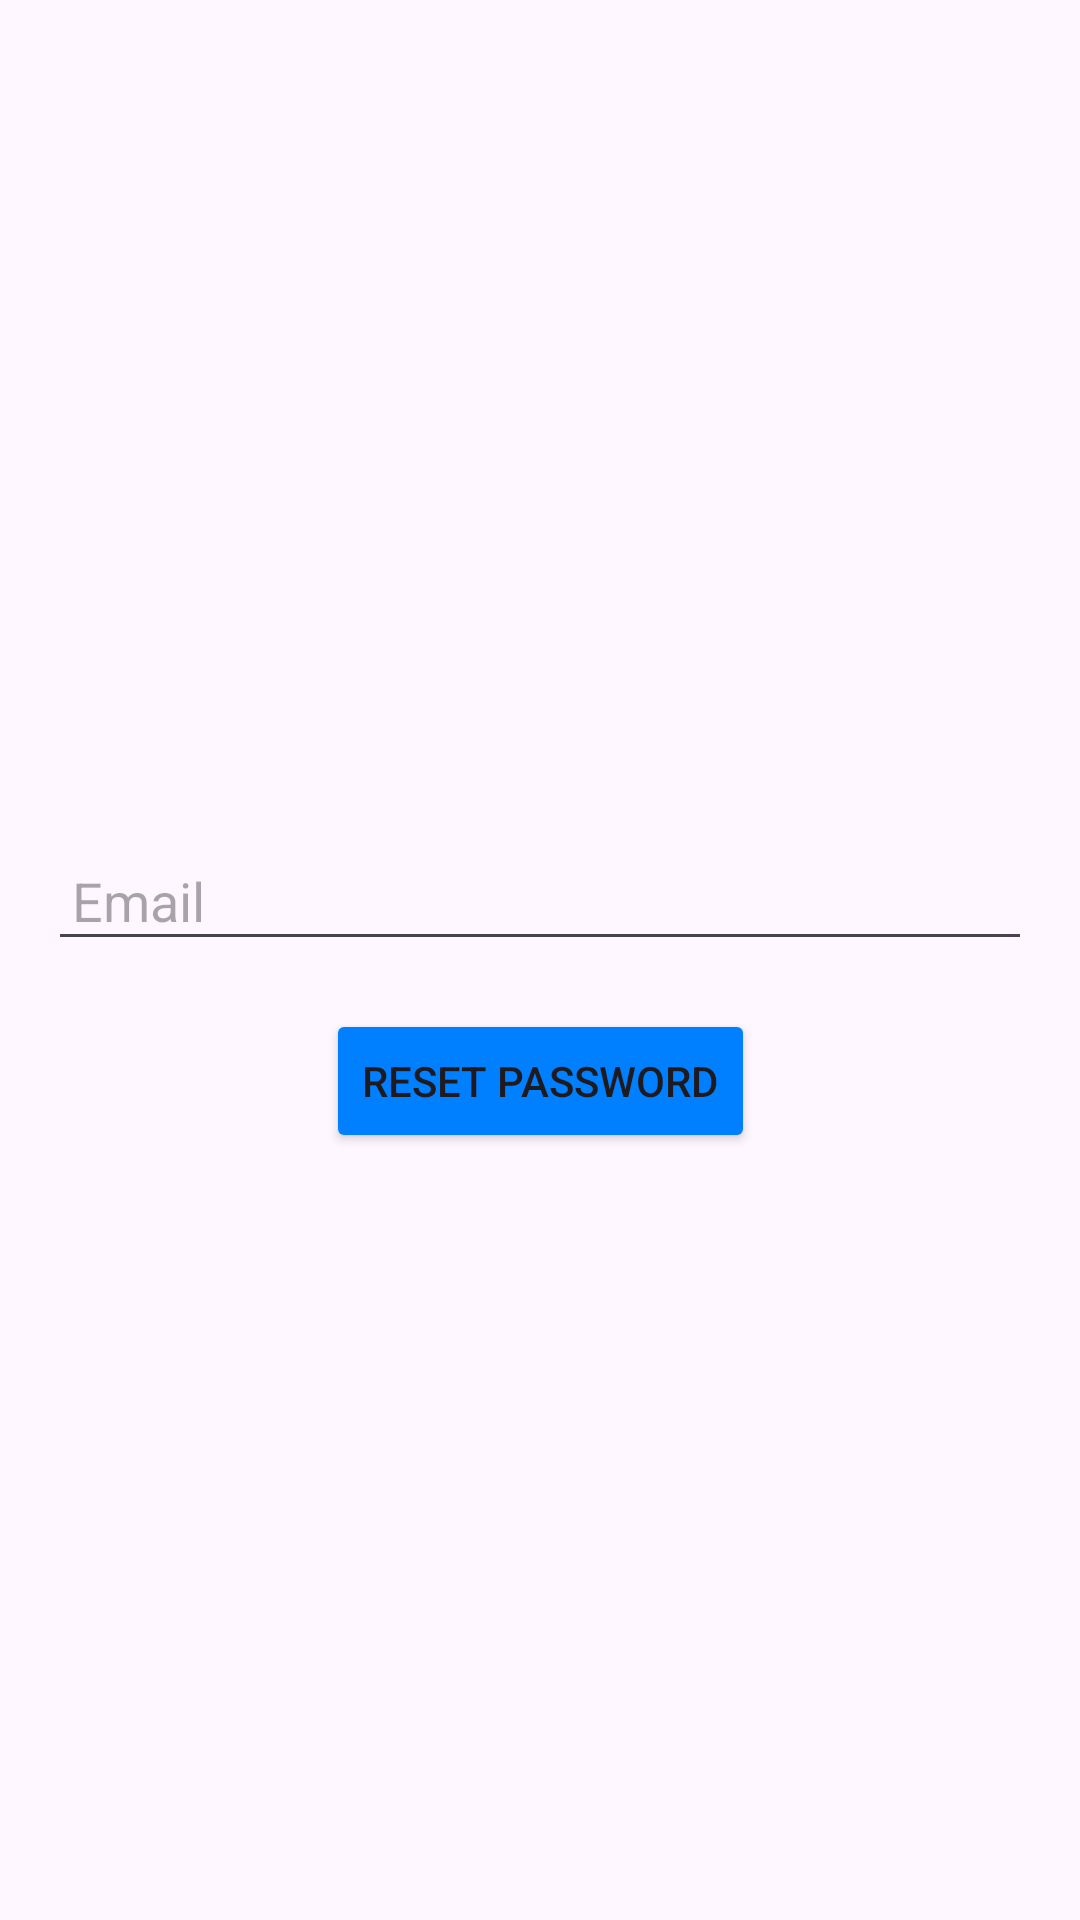

Produce the Android XML layout that renders to this screen, including the resource entries it uses.
<!-- AndroidManifest.xml: application theme Theme.JunedShaikh_Project -->
<!-- res/layout/activity_forgot.xml -->
<?xml version="1.0" encoding="utf-8"?>
<androidx.constraintlayout.widget.ConstraintLayout xmlns:android="http://schemas.android.com/apk/res/android"
    xmlns:app="http://schemas.android.com/apk/res-auto"
    xmlns:tools="http://schemas.android.com/tools"
    android:layout_width="match_parent"
    android:layout_height="match_parent"
    tools:context=".activity.ForgotActivity">

    <androidx.constraintlayout.widget.ConstraintLayout
        android:layout_width="match_parent"
        android:layout_height="wrap_content"
        app:layout_constraintBottom_toBottomOf="parent"
        app:layout_constraintEnd_toEndOf="parent"
        app:layout_constraintStart_toStartOf="parent"
        app:layout_constraintTop_toTopOf="parent">


        <EditText
            android:id="@+id/emailEditText"
            android:layout_width="0dp"
            android:layout_height="wrap_content"
            android:layout_marginStart="16dp"
            android:layout_marginTop="24dp"
            android:layout_marginEnd="16dp"
            android:hint="@string/email"
            android:inputType="textEmailAddress"
            android:padding="8dp"
            app:layout_constraintEnd_toEndOf="parent"
            app:layout_constraintStart_toStartOf="parent"
            app:layout_constraintTop_toTopOf="parent" />

        <Button
            android:id="@+id/resetButton"
            android:layout_width="wrap_content"
            android:layout_height="wrap_content"
            android:layout_marginStart="16dp"
            android:layout_marginTop="16dp"
            android:layout_marginEnd="16dp"
            android:backgroundTint="@color/blue"
            android:text="Reset Password"
            app:layout_constraintEnd_toEndOf="parent"
            app:layout_constraintStart_toStartOf="parent"
            app:layout_constraintTop_toBottomOf="@id/emailEditText" />

    </androidx.constraintlayout.widget.ConstraintLayout>

</androidx.constraintlayout.widget.ConstraintLayout>
<!-- resources referenced by this layout -->
<resources>
  <color name="blue">#0080FF</color>
  <string name="email">Email</string>
  <style name="Theme.JunedShaikh_Project" parent="Base.Theme.JunedShaikh_Project" />
  <style name="Base.Theme.JunedShaikh_Project" parent="Theme.Material3.DayNight.NoActionBar">
          
           <item name="colorPrimary">@color/black</item>
      </style>
  <color name="black">#FF000000</color>
</resources>
